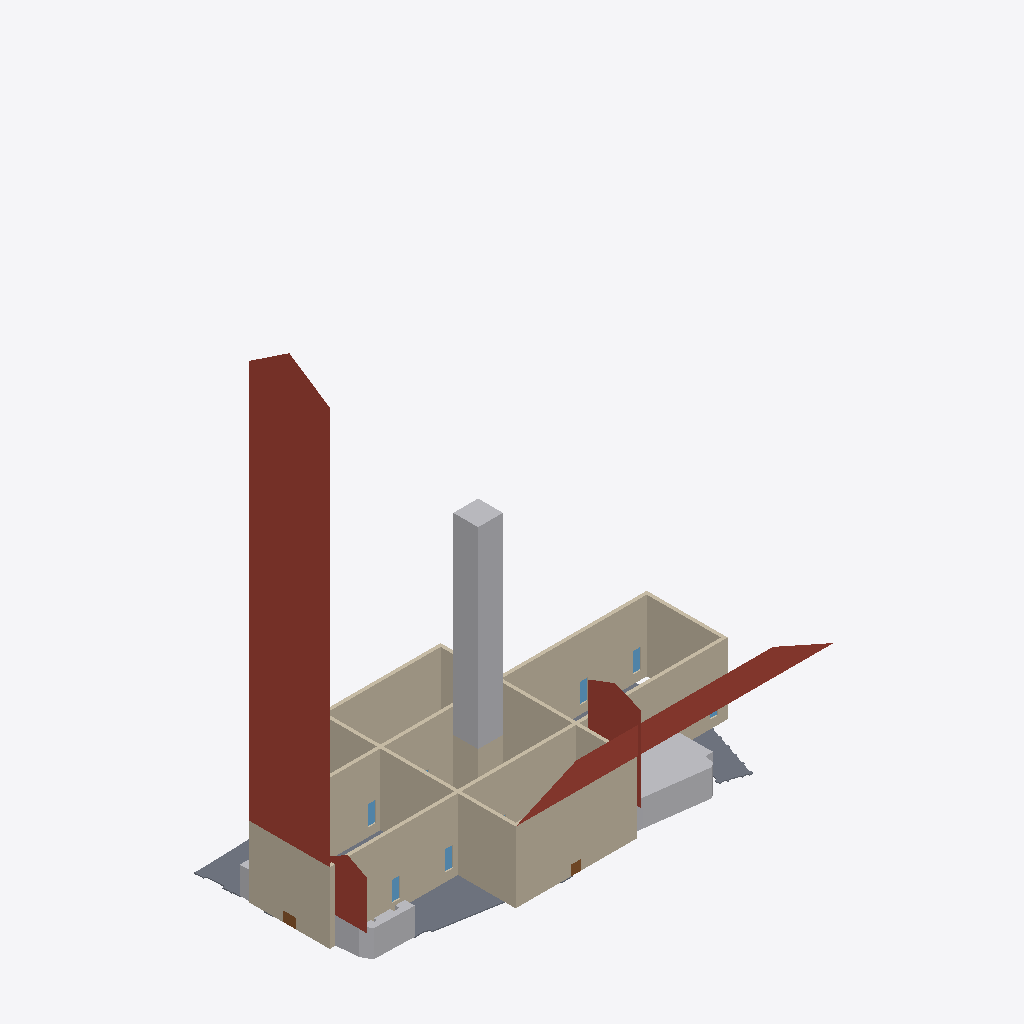
Isometric view of an IFC building model (IFC-SPF (STEP), schema IFC4, length unit metre), seen from the south-west, elements coloured by IFC class: 53 walls (beige), 5 windows (light blue), 4 roofs (red-brown), 4 other elements (light grey), 2 doors (brown), 1 slab (grey).
Extent 132.8 m × 59.6 m × 147.3 m (x, y, z). Storeys (1): Begane grond at 0.00 m. Elements (101): 71 IfcWall, 16 IfcWindow, 5 IfcRoof, 4 IfcBuildingElementProxy, 4 IfcDoor, 1 IfcSlab.

HEADER;
FILE_DESCRIPTION(('ViewDefinition [CoordinationView]'),'2;1');
FILE_NAME('','2026-11-13T14:12:39',(''),(''),'IfcOpenShell 0.9.0post1+b5e509b','IfcOpenShell 0.9.0post1+b5e509b','');
FILE_SCHEMA(('IFC4'));
ENDSEC;
DATA;
#11=IFCPROJECT('2L6I5aXfH2w8Yuuf7XQv0C',#4,'Grote Kerk Haarlem — IFC4 v5','IFC4-model Grote of Sint-Bavokerk, Grote Markt 22, Haarlem (rijksmonument 19264). Geometrie uit restauratietekeningen (42 bladen); positie uit BGT. RD New EPSG:28992 + NAP.',$,$,$,(#10),#15);
#24=IFCSITE('1zAmGcDyr9YgLgPyvnyTzS',#4,'Terrein Grote Kerk',$,$,#23,$,'Grote Markt 22, 2011 RD Haarlem',.ELEMENT.,(52,22,51,922560),(4,38,13,998120),2.6,$,#18);
#31=IFCBUILDING('0mHOBfWvzDk8Xov_4d5chS',#4,'Grote of Sint-Bavokerk',$,$,#30,$,$,$,0.0,$,$);
#38=IFCBUILDINGSTOREY('0QMGt0Zsn0xOFucU1B5yfU',#4,'Begane grond',$,$,#37,$,$,$,0.0);
#1297=IFCROOF('0in0hSFrf47gwSKuIVlF0j',$,'Dak schip+koor (nok +29 m)',$,$,#1294,#1296,$,.GABLE_ROOF.);
#1280=IFCBUILDINGELEMENTPROXY('3vaKK3T695xOSaHGPBH2Sv',$,'Vieringtoren spits (indicatief, tot +78 m)',$,'Toren spits 29-78 m (vierkant, indicatief)',#1277,#1279,$,.USERDEFINED.);
#1178=IFCWALL('0SW7p10_j4oPKKLA3IY$EA',$,'Buitenmuur transept west deel 1',$,$,#1175,#1177,$,.SOLIDWALL.);
#1314=IFCROOF('3jQlOT9Pr2iPdGAGXj4nKS',$,'Dak transept (nok +29 m)',$,$,#1311,#1313,$,.GABLE_ROOF.);
#56=IFCSLAB('02IMSjrLr1$feKLZYuFcEn',$,'Terreinplaat (BGT-voetafdruk)',$,$,#53,#55,$,.FLOOR.);
#1399=IFCBUILDINGELEMENTPROXY('3BNDBwF3r5txjw0cErTixG',$,'Aangebouwd pand 0392100000037435',$,'Huisje aan kerk (BGT, 332.0 m2, hoogte 8.0 m indicatief)',#1396,#1398,$,.USERDEFINED.);
#1127=IFCWALL('3Y2YoMrQP0eOYbK2D$zZn_',$,'Buitenmuur transept zuid deel 1',$,$,#1124,#1126,$,.SOLIDWALL.);
#1161=IFCWALL('14tNPlgJz1KgZm6EoNiitx',$,'Buitenmuur transept zuid deel 3',$,$,#1158,#1160,$,.SOLIDWALL.);
#447=IFCWALL('3xmWbML2LFehaMZ__zVavx',$,'Buitenmuur schip zuid deel 7',$,$,#444,#446,$,.SOLIDWALL.);
#1110=IFCWALL('05hUf62qTEA8Cr_zL3Ro7Z',$,'Buitenmuur transept noord deel 3',$,$,#1107,#1109,$,.SOLIDWALL.);
#719=IFCWALL('2SnJHxm4X2E8avY9xBzCKZ',$,'Buitenmuur koor noord deel 7',$,$,#716,#718,$,.SOLIDWALL.);
#175=IFCWALL('1g4Sc43kDF8Av15DRZ4C$2',$,'Buitenmuur schip noord deel 7',$,$,#172,#174,$,.SOLIDWALL.);
#668=IFCWALL('2gsoNtEpP3NBUcy1t0ghBy',$,'Buitenmuur koor noord deel 4',$,$,#665,#667,$,.SOLIDWALL.);
#1195=IFCWALL('0RnQXQh_90DOHCQKRp1yqE',$,'Buitenmuur transept oost deel 1',$,$,#1192,#1194,$,.SOLIDWALL.);
#1438=IFCBUILDINGELEMENTPROXY('0ozfTpV4n1Hwo8foL76_0h',$,'Aangebouwd pand 0392100000065733',$,'Huisje aan kerk (BGT, 53.4 m2, hoogte 8.0 m indicatief)',#1435,#1437,$,.USERDEFINED.);
#549=IFCWALL('0gao7sxhT7kxg9KBsJN_0Z',$,'Buitenmuur schip zuid deel 13',$,$,#546,#548,$,.SOLIDWALL.);
#991=IFCWALL('1im9y57bH848f85c4bu_pJ',$,'Buitenmuur schip west deel 3',$,$,#988,#990,$,.SOLIDWALL.);
#1421=IFCROOF('0k_CcAudLDBAMQUPMB2I1L',$,'Dak huisje 0392100000037435',$,$,#1418,#1420,$,.GABLE_ROOF.);
#957=IFCWALL('1vHLql4xTAXO1b9AFWLL19',$,'Buitenmuur schip west deel 1',$,$,#954,#956,$,.SOLIDWALL.);
#396=IFCWALL('0EHsxBH_X0JQSYtEz6TFFV',$,'Buitenmuur schip zuid deel 4',$,$,#393,#395,$,.SOLIDWALL.);
#1059=IFCWALL('05H9ImL5HCcRTWnv8iBiSc',$,'Buitenmuur koor oost deel 3',$,$,#1056,#1058,$,.SOLIDWALL.);
#889=IFCWALL('2UnNiBge59jhexrMRiay81',$,'Buitenmuur koor zuid deel 7',$,$,#886,#888,$,.SOLIDWALL.);
#1460=IFCROOF('171nUH1rn81fFodUPm3pp2',$,'Dak huisje 0392100000065733',$,$,#1457,#1459,$,.GABLE_ROOF.);
#1076=IFCWALL('2pl13c9ij2mgRiwt4aID1Q',$,'Buitenmuur transept noord deel 1',$,$,#1073,#1075,$,.SOLIDWALL.);
#277=IFCWALL('3OMT6TRxnF0wF94ghUEgeT',$,'Buitenmuur schip noord deel 13',$,$,#274,#276,$,.SOLIDWALL.);
#1008=IFCWALL('0yBD1jsJ59gu8A0c$Pltwx',$,'Buitenmuur schip oost/koor west deel 1',$,$,#1005,#1007,$,.SOLIDWALL.);
#498=IFCWALL('3GHZ5wSbbEh86FSfIxcjhN',$,'Buitenmuur schip zuid deel 10',$,$,#495,#497,$,.SOLIDWALL.);
#226=IFCWALL('3LLkC6PIL8exxsV6BiLAyg',$,'Buitenmuur schip noord deel 10',$,$,#223,#225,$,.SOLIDWALL.);
#974=IFCWALL('3LbWcWkE55ROUcUmTdmWKC',$,'Buitenmuur schip west deel 2',$,$,#971,#973,$,.SOLIDWALL.);
#1246=IFCWALL('1aQSF$2uzEnfH70y7blEsH',$,'Vieringtoren west',$,$,#1243,#1245,$,.SOLIDWALL.);
#838=IFCWALL('2J_tTCjCL1QQs1JL2uEok4',$,'Buitenmuur koor zuid deel 4',$,$,#835,#837,$,.SOLIDWALL.);
#1229=IFCWALL('1C$s0bgE5FMQj2L3LFMn90',$,'Vieringtoren zuid',$,$,#1226,#1228,$,.SOLIDWALL.);
#600=IFCWALL('03BpcssI1Frh5S_jiCwMbL',$,'Buitenmuur schip zuid deel 16',$,$,#597,#599,$,.SOLIDWALL.);
#1025=IFCWALL('2OTt6Wk3P2aQvfo9BpNUMI',$,'Buitenmuur koor oost deel 1',$,$,#1022,#1024,$,.SOLIDWALL.);
#1144=IFCWALL('1g1MOhyQHFDh9lEjwKe67x',$,'Buitenmuur transept zuid deel 2',$,$,#1141,#1143,$,.SOLIDWALL.);
#1093=IFCWALL('0pwy22rzz5wPEBaBosYmt8',$,'Buitenmuur transept noord deel 2',$,$,#1090,#1092,$,.SOLIDWALL.);
#345=IFCWALL('05CNycKP1EdgYobd4ByDaF',$,'Buitenmuur schip zuid deel 1',$,$,#342,#344,$,.SOLIDWALL.);
#770=IFCWALL('2hnE$9byrDcuw_Mj7EnskH',$,'Buitenmuur koor noord deel 10',$,$,#767,#769,$,.SOLIDWALL.);
#940=IFCWALL('2ChgWN0F18xRsi7wNMoaQA',$,'Buitenmuur koor zuid deel 10',$,$,#937,#939,$,.SOLIDWALL.);
#1042=IFCWALL('1WlfMRD8rEbxnfk5_lWrdx',$,'Buitenmuur koor oost deel 2',$,$,#1039,#1041,$,.SOLIDWALL.);
#617=IFCWALL('38OAHFEFn5bv_OfH2tIJre',$,'Buitenmuur koor noord deel 1',$,$,#614,#616,$,.SOLIDWALL.);
#430=IFCWALL('1NvCvsNkL5dOtV66OaRRUv',$,'Buitenmuur schip zuid deel 6',$,$,#427,#429,$,.SOLIDWALL.);
#481=IFCWALL('1vfliB7cL4xeahW17jQCiR',$,'Buitenmuur schip zuid deel 9',$,$,#478,#480,$,.SOLIDWALL.);
#209=IFCWALL('13b06AR2r75e5Tro5u9Dx8',$,'Buitenmuur schip noord deel 9',$,$,#206,#208,$,.SOLIDWALL.);
#702=IFCWALL('0QcLXy4sX5a99x5bd2t$S6',$,'Buitenmuur koor noord deel 6',$,$,#699,#701,$,.SOLIDWALL.);
#753=IFCWALL('1YdZPHw2L1ie3mHgmOveJ5',$,'Buitenmuur koor noord deel 9',$,$,#750,#752,$,.SOLIDWALL.);
#260=IFCWALL('0zZ7d5jajB1gBVCS36Oq2A',$,'Buitenmuur schip noord deel 12',$,$,#257,#259,$,.SOLIDWALL.);
#532=IFCWALL('0JmEz7qnHE8RM0DshoCZP_',$,'Buitenmuur schip zuid deel 12',$,$,#529,#531,$,.SOLIDWALL.);
#583=IFCWALL('2_XrJbL9T65hPIhG4ZNuTI',$,'Buitenmuur schip zuid deel 15',$,$,#580,#582,$,.SOLIDWALL.);
#1477=IFCBUILDINGELEMENTPROXY('3PlXpNJlT5uB4Bh8u8nCAe',$,'Aangebouwd pand 0392100000037431',$,'Huisje aan kerk (BGT, 23.5 m2, hoogte 8.0 m indicatief)',#1474,#1476,$,.USERDEFINED.);
#872=IFCWALL('0b2KGW665ApR4N6iBCccg4',$,'Buitenmuur koor zuid deel 6',$,$,#869,#871,$,.SOLIDWALL.);
#923=IFCWALL('1lZ4zhTYr5vwmM3CL2El5m',$,'Buitenmuur koor zuid deel 9',$,$,#920,#922,$,.SOLIDWALL.);
#651=IFCWALL('35UMchoq5DlBfR4AY$2kHM',$,'Buitenmuur koor noord deel 3',$,$,#648,#650,$,.SOLIDWALL.);
#1567=IFCWINDOW('0MR48XI$55vxqjDovlHtHw',$,'Raam zuid 2 (indicatief)',$,$,#1564,#1566,$,$,$,.WINDOW.,$,$);
#1584=IFCWINDOW('3AEi4$UfjAUeKdN_$66KDB',$,'Raam noord 3 (indicatief)',$,$,#1581,#1583,$,$,$,.WINDOW.,$,$);
#1601=IFCWINDOW('0xTW4G$bLDHf$$tlqBmdtW',$,'Raam zuid 3 (indicatief)',$,$,#1598,#1600,$,$,$,.WINDOW.,$,$);
#1720=IFCWINDOW('0qR9c5xwf5EPLGpVDjQWg8',$,'Raam noord 7 (indicatief)',$,$,#1717,#1719,$,$,$,.WINDOW.,$,$);
#1754=IFCWINDOW('2FZSm188L4shvejdU17Fb9',$,'Raam noord 8 (indicatief)',$,$,#1751,#1753,$,$,$,.WINDOW.,$,$);
#1331=IFCDOOR('2mSk5d3Jn7IeYWvQUDQchy',$,'Hoofdingang west (4.00 m)',$,$,#1328,#1330,$,$,$,.DOOR.,$,$);
#1365=IFCDOOR('227xiocNnDvPx33PfB36ip',$,'Ingang transept zuid (3.00 m)',$,$,#1362,#1364,$,$,$,.DOOR.,$,$);
#464=IFCWALL('22XoTdjoT5bxImAjqQTMk2',$,'Buitenmuur schip zuid deel 8',$,$,#461,#463,$,.SOLIDWALL.);
#192=IFCWALL('1e9QzAgkT2vvBwL72vYI1B',$,'Buitenmuur schip noord deel 8',$,$,#189,#191,$,.SOLIDWALL.);
#736=IFCWALL('1b0C3UTaTCvx7rSV$BCA0p',$,'Buitenmuur koor noord deel 8',$,$,#733,#735,$,.SOLIDWALL.);
#906=IFCWALL('1iDjqreoz2GvVJNPngWkwx',$,'Buitenmuur koor zuid deel 8',$,$,#903,#905,$,.SOLIDWALL.);
#685=IFCWALL('0ld8ZNmXX4nPiZRYyNxGzc',$,'Buitenmuur koor noord deel 5',$,$,#682,#684,$,.SOLIDWALL.);
#787=IFCWALL('0uy6WMGPPATvXQ4X1NZ5J7',$,'Buitenmuur koor zuid deel 1',$,$,#784,#786,$,.SOLIDWALL.);
#1212=IFCWALL('39B7qr78n9F9BzsQKVAWA2',$,'Vieringtoren noord',$,$,#1209,#1211,$,.SOLIDWALL.);
#73=IFCWALL('33y1lN89j5uP_U_ZmUVxJs',$,'Buitenmuur schip noord deel 1',$,$,#70,#72,$,.SOLIDWALL.);
#413=IFCWALL('0gc6FCdKn15Oax0F43pi8g',$,'Buitenmuur schip zuid deel 5',$,$,#410,#412,$,.SOLIDWALL.);
ENDSEC;
